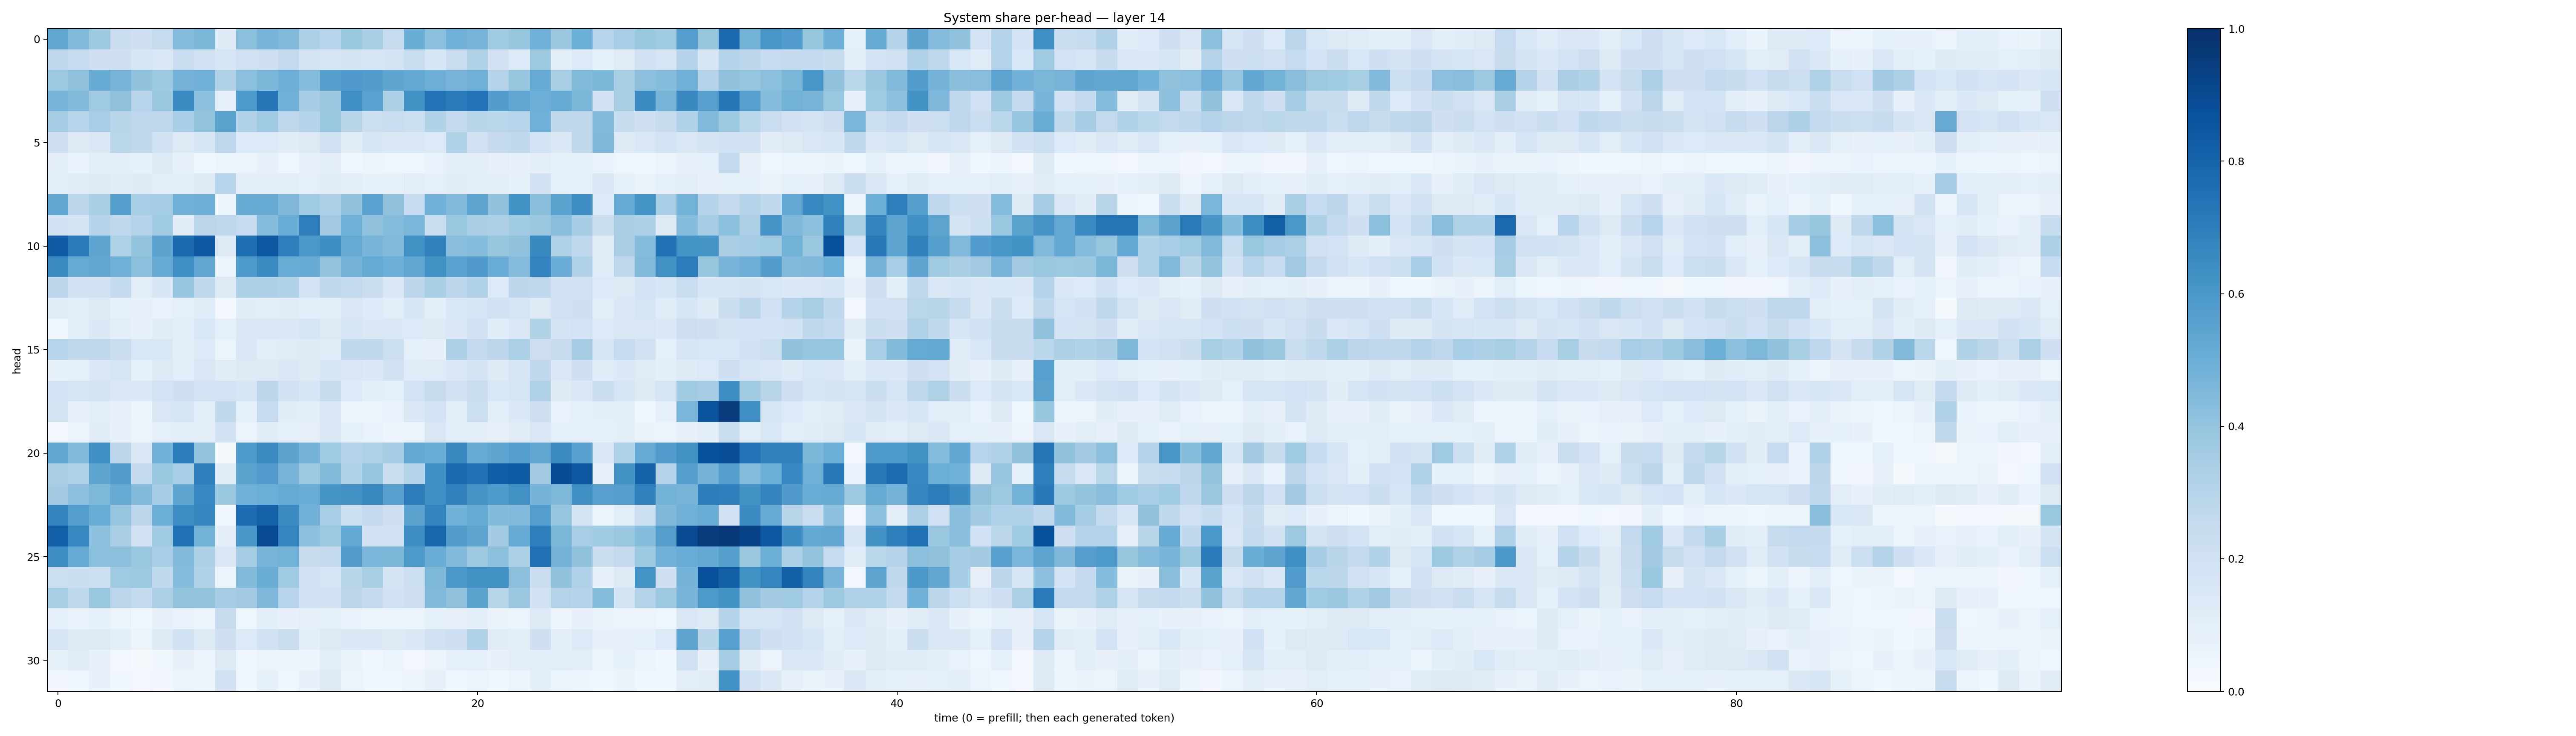

Source data for this figure (header and first rows):
0.53308314, 0.44361633, 0.37356287, 0.22645341, 0.20439169, 0.243168, 0.43688288, 0.46054247, 0.122146085, 0.42080826, 0.46825117, 0.44781932, 0.33212903, 0.295117, 0.3869792, 0.34251553, 0.24548447, 0.50282335, 0.41888738, 0.4872909, 0.4709901, 0.37035885, 0.39417022, 0.4871191
0.277, 0.2489, 0.2067, 0.2108, 0.1576, 0.1466, 0.2288, 0.1937, 0.1569, 0.199, 0.2075, 0.2512, 0.1754, 0.1654, 0.1765, 0.1635, 0.1736, 0.2332, 0.1604, 0.229, 0.314, 0.1921, 0.1331, 0.3738
0.3782, 0.4136, 0.5096, 0.4689, 0.406, 0.3724, 0.4734, 0.4827, 0.3159, 0.4199, 0.4578, 0.4929, 0.4357, 0.5639, 0.5819, 0.5704, 0.5383, 0.5249, 0.4946, 0.47, 0.49, 0.2999, 0.3913, 0.5101
0.4655, 0.4436, 0.3688, 0.4138, 0.2963, 0.3891, 0.6469, 0.4167, 0.09043, 0.5854, 0.7304, 0.4914, 0.3485, 0.3796, 0.6337, 0.5509, 0.3305, 0.6244, 0.7423, 0.7137, 0.7454, 0.5742, 0.5304, 0.4935
0.3546, 0.2939, 0.3468, 0.2907, 0.2678, 0.276, 0.3457, 0.3985, 0.5505, 0.3175, 0.3708, 0.2762, 0.3002, 0.3865, 0.29, 0.2163, 0.2285, 0.2152, 0.3153, 0.2616, 0.2904, 0.2865, 0.2949, 0.4855
0.2042, 0.1313, 0.1465, 0.2858, 0.271, 0.194, 0.1315, 0.159, 0.2771, 0.1329, 0.1341, 0.1134, 0.1281, 0.1984, 0.1104, 0.1599, 0.1448, 0.148, 0.136, 0.3136, 0.1953, 0.2518, 0.2652, 0.1846
0.09995, 0.07021, 0.1017, 0.0944, 0.08317, 0.1327, 0.07898, 0.04465, 0.05319, 0.0548, 0.07376, 0.041, 0.07409, 0.1045, 0.03841, 0.04795, 0.04671, 0.04171, 0.06907, 0.09825, 0.09871, 0.0803, 0.07638, 0.09979
0.1091, 0.1176, 0.127, 0.1156, 0.1239, 0.1062, 0.1065, 0.1301, 0.2967, 0.09546, 0.1046, 0.1027, 0.09224, 0.1129, 0.09814, 0.08446, 0.08259, 0.1045, 0.08674, 0.1094, 0.09961, 0.1015, 0.08487, 0.1942
0.5343, 0.2777, 0.3406, 0.5647, 0.3449, 0.3526, 0.4831, 0.4954, 0.05016, 0.511, 0.5095, 0.4495, 0.3644, 0.3292, 0.4101, 0.5527, 0.4131, 0.2474, 0.4806, 0.4467, 0.5359, 0.4077, 0.618, 0.4221
0.1986, 0.1739, 0.297, 0.2768, 0.3048, 0.3664, 0.1177, 0.2813, 0.2745, 0.2496, 0.4364, 0.5047, 0.6942, 0.3605, 0.4861, 0.4045, 0.4356, 0.4626, 0.2343, 0.3856, 0.338, 0.3251, 0.3662, 0.3809
0.8378, 0.7126, 0.539, 0.3241, 0.4004, 0.5464, 0.7805, 0.843, 0.1286, 0.7565, 0.8486, 0.6979, 0.596, 0.6429, 0.5151, 0.4669, 0.4461, 0.6271, 0.683, 0.4295, 0.4315, 0.3918, 0.4031, 0.6589
0.6471, 0.5182, 0.5302, 0.4808, 0.4216, 0.5119, 0.6347, 0.5285, 0.05664, 0.5895, 0.6462, 0.5071, 0.5117, 0.4004, 0.4755, 0.5188, 0.4951, 0.5323, 0.6255, 0.5532, 0.5802, 0.5061, 0.4349, 0.676
0.283, 0.2007, 0.1981, 0.2556, 0.1049, 0.1627, 0.395, 0.2729, 0.1291, 0.3307, 0.3269, 0.3161, 0.1812, 0.2713, 0.2604, 0.2215, 0.1472, 0.2802, 0.3418, 0.2794, 0.3182, 0.1363, 0.2784, 0.2657
0.1168, 0.1093, 0.1297, 0.08574, 0.07169, 0.06997, 0.08823, 0.1188, 0.024, 0.1146, 0.09837, 0.1153, 0.1075, 0.1081, 0.15, 0.135, 0.1085, 0.1574, 0.1001, 0.154, 0.1598, 0.1893, 0.1641, 0.1264
0.0423, 0.1066, 0.1393, 0.1038, 0.07646, 0.1098, 0.1058, 0.1561, 0.0866, 0.1426, 0.1431, 0.1471, 0.1691, 0.1262, 0.1696, 0.146, 0.1411, 0.1365, 0.1269, 0.1471, 0.1943, 0.1144, 0.1481, 0.3129
0.2958, 0.2619, 0.2718, 0.2292, 0.1532, 0.154, 0.09995, 0.1331, 0.06139, 0.148, 0.1034, 0.118, 0.1274, 0.1159, 0.2649, 0.2649, 0.216, 0.09147, 0.07418, 0.3262, 0.2599, 0.2804, 0.333, 0.2112
0.0854, 0.0883, 0.1434, 0.1651, 0.08334, 0.1265, 0.1079, 0.1515, 0.1105, 0.1275, 0.1313, 0.1418, 0.1324, 0.1606, 0.1523, 0.1372, 0.189, 0.12, 0.12, 0.143, 0.1753, 0.1293, 0.1583, 0.2658
0.1809, 0.1701, 0.1777, 0.1403, 0.139, 0.1842, 0.2034, 0.1835, 0.1864, 0.1635, 0.2811, 0.191, 0.1586, 0.2355, 0.1361, 0.09646, 0.09044, 0.1839, 0.2428, 0.1916, 0.2259, 0.1549, 0.1583, 0.3205
0.1719, 0.07817, 0.09986, 0.07862, 0.05076, 0.1485, 0.1566, 0.09446, 0.2641, 0.08266, 0.2474, 0.1153, 0.1007, 0.1495, 0.05537, 0.05881, 0.06727, 0.1441, 0.1802, 0.09901, 0.2178, 0.1088, 0.1389, 0.213
0.02985, 0.05853, 0.1129, 0.07057, 0.05641, 0.08868, 0.09387, 0.09844, 0.1881, 0.0532, 0.1162, 0.08911, 0.0814, 0.1517, 0.08628, 0.06907, 0.04786, 0.05742, 0.1496, 0.1068, 0.1006, 0.07207, 0.1105, 0.1421
0.5351, 0.4416, 0.6318, 0.2806, 0.1463, 0.4852, 0.7051, 0.3985, 0.02314, 0.5935, 0.6507, 0.5465, 0.4744, 0.3642, 0.3078, 0.321, 0.3487, 0.5252, 0.5077, 0.6539, 0.5133, 0.5356, 0.5685, 0.5315
0.3389, 0.3219, 0.538, 0.5717, 0.261, 0.3861, 0.3446, 0.6923, 0.1143, 0.5478, 0.5777, 0.4726, 0.372, 0.4396, 0.313, 0.3948, 0.2242, 0.297, 0.6294, 0.7837, 0.7511, 0.8264, 0.8333, 0.3598
0.3564, 0.4177, 0.4568, 0.5083, 0.4398, 0.3497, 0.538, 0.6676, 0.3878, 0.4861, 0.4967, 0.5189, 0.5047, 0.6151, 0.6235, 0.6572, 0.5555, 0.7017, 0.6322, 0.6833, 0.6086, 0.5854, 0.6272, 0.4754
0.6791, 0.5678, 0.5066, 0.3948, 0.2851, 0.4967, 0.6401, 0.6709, 0.04391, 0.7647, 0.8086, 0.646, 0.4814, 0.3466, 0.2157, 0.2533, 0.2076, 0.5442, 0.6781, 0.4859, 0.5168, 0.4409, 0.4482, 0.5678
0.82, 0.6677, 0.4168, 0.3379, 0.1925, 0.3705, 0.7525, 0.4798, 0.1022, 0.6031, 0.8967, 0.6693, 0.4168, 0.3784, 0.5239, 0.1899, 0.1915, 0.6405, 0.7886, 0.5722, 0.5362, 0.3565, 0.5103, 0.6911
0.6408, 0.516, 0.4194, 0.4161, 0.3856, 0.3464, 0.4381, 0.3284, 0.1484, 0.3524, 0.4712, 0.4766, 0.2423, 0.2557, 0.5719, 0.4639, 0.4583, 0.5908, 0.5049, 0.4415, 0.3779, 0.4176, 0.3316, 0.7505
0.2178, 0.2193, 0.2157, 0.3696, 0.3782, 0.2649, 0.4333, 0.3127, 0.05208, 0.4392, 0.5029, 0.3688, 0.1944, 0.163, 0.2918, 0.3405, 0.1781, 0.2154, 0.4567, 0.5968, 0.621, 0.6273, 0.4155, 0.2289
0.3413, 0.2674, 0.3853, 0.2851, 0.256, 0.3332, 0.4015, 0.4018, 0.3541, 0.3614, 0.4518, 0.2933, 0.1938, 0.1944, 0.2815, 0.2523, 0.1922, 0.2134, 0.4453, 0.4109, 0.5475, 0.2908, 0.3791, 0.1946
0.08838, 0.0698, 0.08506, 0.06153, 0.03589, 0.07101, 0.0669, 0.05271, 0.2431, 0.04607, 0.09784, 0.07509, 0.07815, 0.08748, 0.06893, 0.05495, 0.05462, 0.05207, 0.08365, 0.07873, 0.1015, 0.06391, 0.06029, 0.1316
0.1661, 0.1221, 0.1297, 0.09895, 0.05453, 0.1223, 0.1891, 0.1261, 0.2042, 0.133, 0.1894, 0.2289, 0.09427, 0.1301, 0.1389, 0.1405, 0.1257, 0.1382, 0.1936, 0.2076, 0.3161, 0.1128, 0.1002, 0.2043
0.08466, 0.1191, 0.07787, 0.03041, 0.01939, 0.03878, 0.0709, 0.05755, 0.1308, 0.04638, 0.05469, 0.05546, 0.05069, 0.1039, 0.06474, 0.04543, 0.05236, 0.02975, 0.0554, 0.08715, 0.08932, 0.07076, 0.101, 0.1078
0.03464, 0.04345, 0.07668, 0.03608, 0.03079, 0.03176, 0.05109, 0.04984, 0.1946, 0.03661, 0.08204, 0.04593, 0.07323, 0.1248, 0.05557, 0.04254, 0.04397, 0.05029, 0.07833, 0.04498, 0.05881, 0.04411, 0.05931, 0.1013
